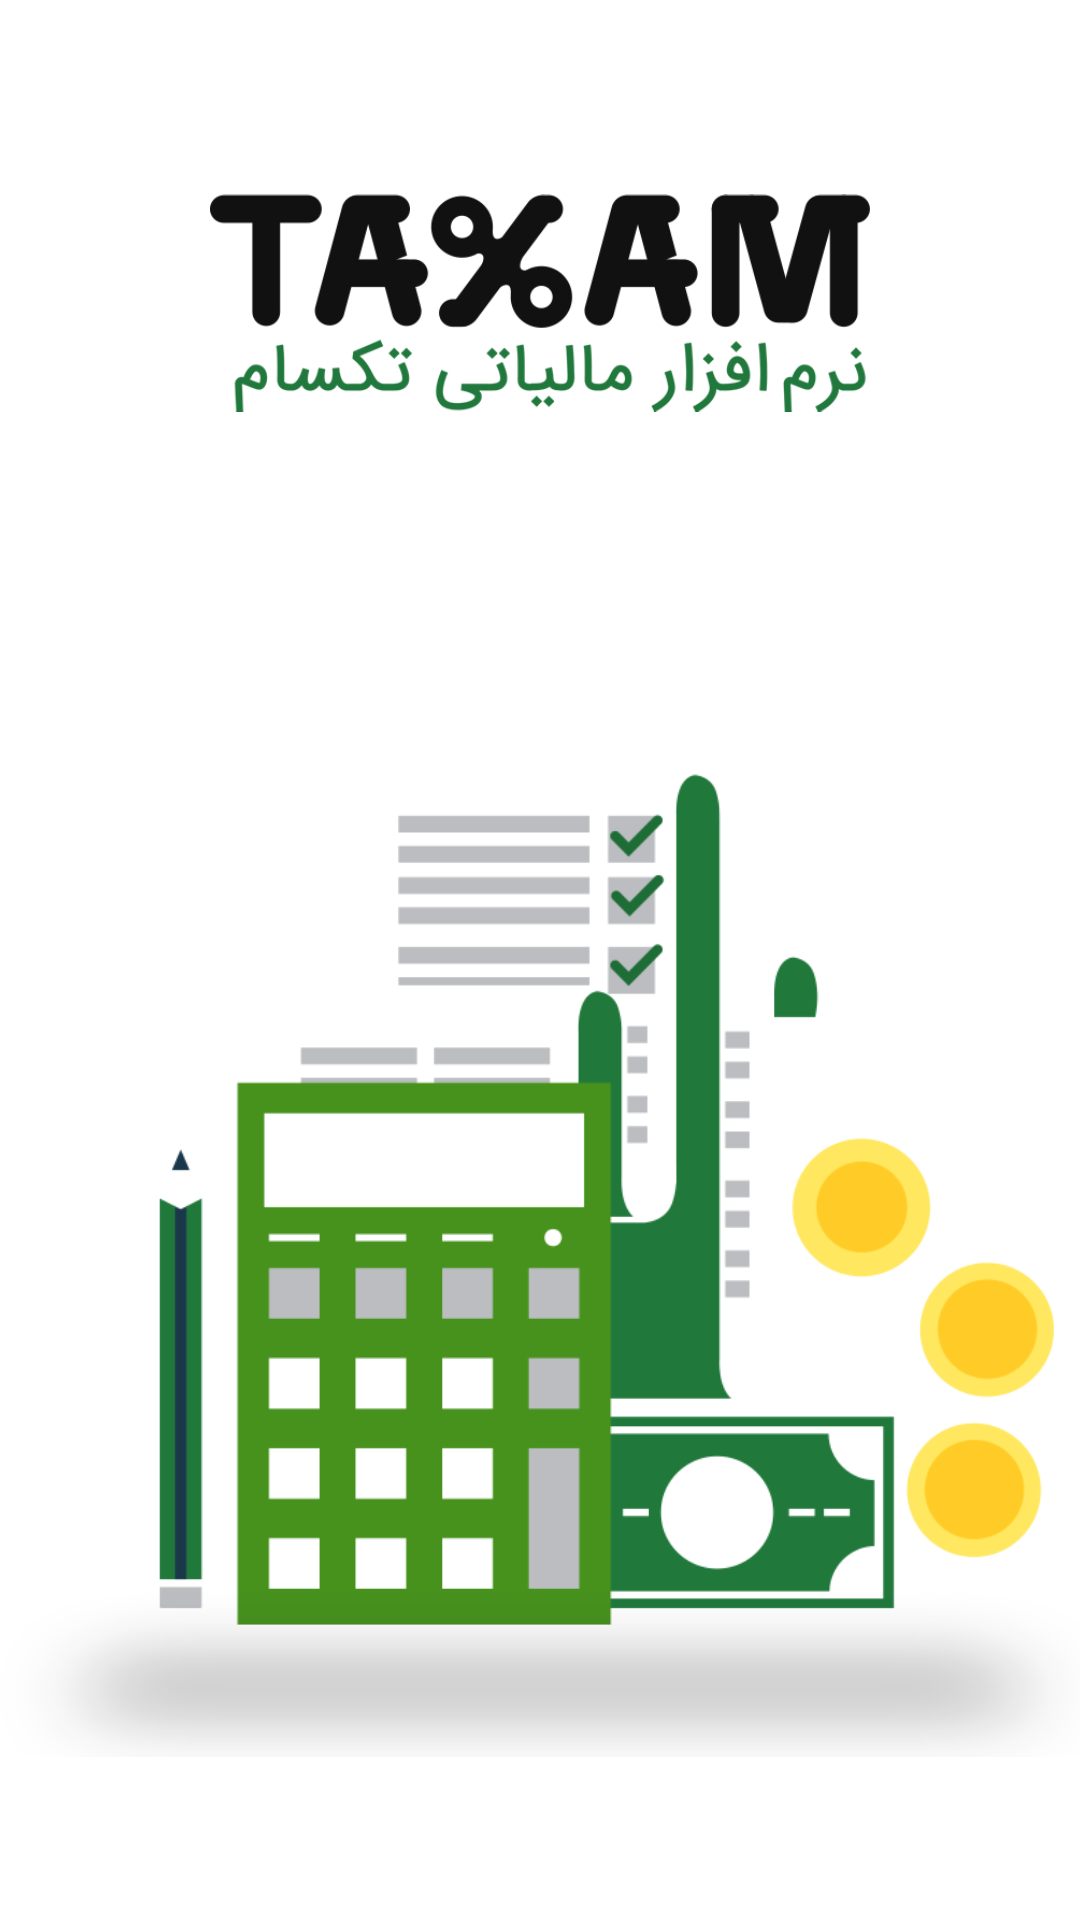

This screen was rendered from an Android layout file. Write that file and the resources it references.
<!-- AndroidManifest.xml: activity theme AppTheme -->
<!-- res/layout/activity_first_page.xml -->
<?xml version="1.0" encoding="utf-8"?>
<RelativeLayout xmlns:android="http://schemas.android.com/apk/res/android"
    xmlns:app="http://schemas.android.com/apk/res-auto"
    xmlns:tools="http://schemas.android.com/tools"
    android:layout_width="match_parent"
    android:layout_height="match_parent"
    tools:context="com.example.shehnepours.taxam.Activity.FirstPageActivity">


    <RelativeLayout
        android:id="@+id/logo_layout"
        android:layout_width="match_parent"
        android:layout_height="wrap_content">

        <ImageView
            android:layout_centerInParent="true"
            android:id="@+id/logo_image"
            android:layout_width="wrap_content"
            android:layout_height="wrap_content"
            android:src="@drawable/first_page_logo"
            android:layout_marginLeft="@dimen/logo_margin"
            android:layout_marginRight="@dimen/logo_margin"
            />
    </RelativeLayout>


    <LinearLayout
        android:layout_width="match_parent"
        android:layout_below="@+id/logo_layout"
        android:layout_height="wrap_content">
    <ImageView
        android:layout_width="wrap_content"
        android:layout_height="wrap_content"
        android:src="@drawable/first_page_bottom"

        />

    </LinearLayout>





</RelativeLayout>
<!-- resources referenced by this layout -->
<resources>
  <dimen name="logo_margin">70dp</dimen>
  <!-- drawable first_page_bottom: png bitmap (drawable, 33867 bytes) -->
  <!-- drawable first_page_logo: png bitmap (drawable, 21719 bytes) -->
  <style name="AppTheme" parent="Theme.AppCompat.Light.NoActionBar">
          
          <item name="android:statusBarColor">@color/colorButton</item>
          <item name="android:windowTitleBackgroundStyle">@style/WindowTitleBackground</item>
          <item name="windowNoTitle">true</item>
          <item name="android:windowBackground">@color/white</item>
          <item name="colorPrimary">@color/menuColor</item>
          <item name="colorPrimaryDark">@color/colorPrimaryDark</item>
          <item name="colorAccent">@color/colorAccent</item>
          <item name="android:listDivider">@color/white</item>
      </style>
  <color name="colorButton">#134623</color>
  <style name="WindowTitleBackground">
          <item name="android:background">@color/colorButton</item>
      </style>
  <color name="menuColor">#acacac</color>
  <color name="colorPrimaryDark">#303F9F</color>
  <color name="colorAccent">#FF4081</color>
  <!-- not gathered from this repository: default colours our renderer supplied (Android Studio template values) -->
  <color name="white">#FFFFFFFF</color>
</resources>
